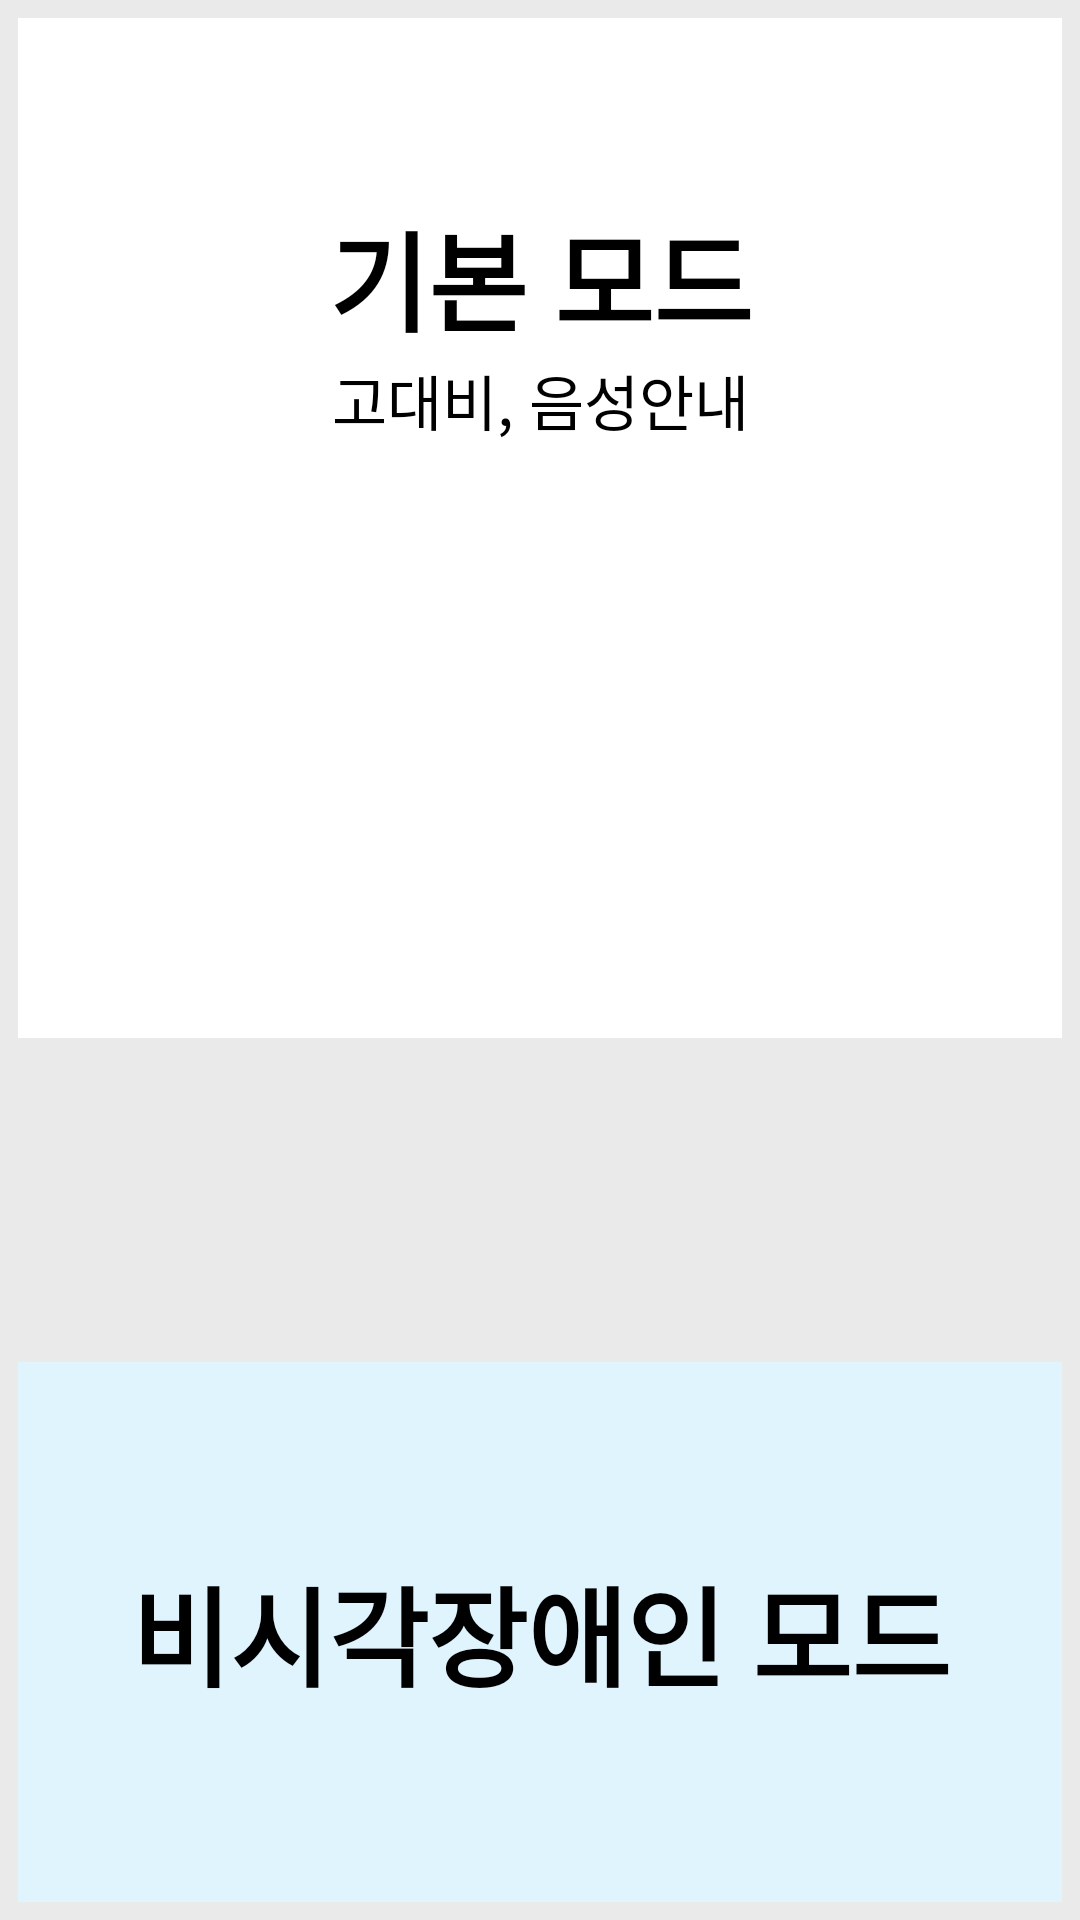

Layout XML and referenced resources for this Android screen:
<!-- AndroidManifest.xml: application theme Theme.ImagePro -->
<!-- res/layout/activity_main.xml -->
<?xml version="1.0" encoding="utf-8"?>
<androidx.constraintlayout.widget.ConstraintLayout xmlns:android="http://schemas.android.com/apk/res/android"
    xmlns:app="http://schemas.android.com/apk/res-auto"
    xmlns:tools="http://schemas.android.com/tools"
    android:layout_width="match_parent"
    android:layout_height="match_parent"
    android:animateLayoutChanges="true"
    android:background="@color/light_gray"
    android:gravity="center"
    tools:context=".MainActivity">

    <androidx.constraintlayout.widget.Guideline
        android:id="@+id/guide_center1"
        android:layout_width="wrap_content"
        android:layout_height="wrap_content"
        android:orientation="horizontal"
        app:layout_constraintGuide_percent="0.55" />


    <androidx.constraintlayout.widget.Guideline
        android:id="@+id/guide_center2"
        android:layout_width="wrap_content"
        android:layout_height="wrap_content"
        android:orientation="horizontal"
        app:layout_constraintGuide_percent="0.7" />

    
    <FrameLayout
        android:id="@+id/fl_mode_basic"
        android:layout_width="match_parent"
        android:layout_height="0dp"
        android:layout_margin="6dp"
        android:background="@color/white"
        app:layout_constraintBottom_toTopOf="@id/guide_center1"
        app:layout_constraintTop_toTopOf="parent" />

    <TextView
        android:id="@+id/tv_mode_basic"
        android:layout_width="wrap_content"
        android:layout_height="wrap_content"
        android:text="@string/mode_basic"
        android:textColor="@color/black"
        android:textSize="36sp"
        android:textStyle="bold"
        app:layout_constraintBottom_toTopOf="@id/tv_mode_basic_hint"
        app:layout_constraintEnd_toEndOf="@id/fl_mode_basic"
        app:layout_constraintStart_toStartOf="@id/fl_mode_basic"
        app:layout_constraintTop_toTopOf="@id/fl_mode_basic"
        app:layout_constraintVertical_chainStyle="packed" />

    <TextView
        android:id="@+id/tv_mode_basic_hint"
        android:layout_width="wrap_content"
        android:layout_height="wrap_content"
        android:text="@string/mode_basic_hint"
        android:textColor="@color/black"
        android:textSize="20sp"
        app:layout_constraintBottom_toTopOf="@id/iv_logo"
        app:layout_constraintEnd_toEndOf="@id/fl_mode_basic"
        app:layout_constraintStart_toStartOf="@id/fl_mode_basic"
        app:layout_constraintTop_toBottomOf="@id/tv_mode_basic" />

    <ImageView
        android:id="@+id/iv_logo"
        android:layout_width="0dp"
        android:layout_height="0dp"
        android:layout_marginTop="30dp"
        android:src="@drawable/ic_launcher"
        app:layout_constraintBottom_toBottomOf="@id/fl_mode_basic"
        app:layout_constraintDimensionRatio="W,1:1"
        app:layout_constraintEnd_toEndOf="@id/fl_mode_basic"
        app:layout_constraintStart_toStartOf="@id/fl_mode_basic"
        app:layout_constraintTop_toBottomOf="@id/tv_mode_basic_hint"
        app:layout_constraintWidth_percent="0.3"
        tools:ignore="ContentDescription" />

    
    <FrameLayout
        android:id="@+id/fl_mode_non"
        android:layout_width="match_parent"
        android:layout_height="0dp"
        android:layout_margin="6dp"
        android:background="@color/light_blue"
        app:layout_constraintBottom_toBottomOf="parent"
        app:layout_constraintTop_toBottomOf="@id/guide_center2" />

    <TextView
        android:id="@+id/tv_mode_non"
        android:layout_width="wrap_content"
        android:layout_height="wrap_content"
        android:text="@string/mode_non"
        android:textColor="@color/black"
        android:textSize="36sp"
        android:textStyle="bold"
        app:layout_constraintBottom_toBottomOf="@id/fl_mode_non"
        app:layout_constraintEnd_toEndOf="@id/fl_mode_non"
        app:layout_constraintStart_toStartOf="@id/fl_mode_non"
        app:layout_constraintTop_toTopOf="@id/fl_mode_non" />

    
    <androidx.constraintlayout.widget.ConstraintLayout
        android:id="@+id/cl_warning"
        android:layout_width="match_parent"
        android:layout_height="match_parent"
        android:background="@color/light_blue"
        android:clickable="false"
        android:focusable="false"
        android:visibility="gone">

        <ImageView
            android:id="@+id/iv_warning"
            android:layout_width="0dp"
            android:layout_height="0dp"
            android:src="@drawable/ic_warning"
            app:layout_constraintBottom_toTopOf="@id/tv_warning_title"
            app:layout_constraintDimensionRatio="W,1:1"
            app:layout_constraintEnd_toEndOf="parent"
            app:layout_constraintStart_toStartOf="parent"
            app:layout_constraintTop_toTopOf="parent"
            app:layout_constraintVertical_chainStyle="packed"
            app:layout_constraintWidth_percent="0.35"
            app:tint="@color/black"
            tools:ignore="ContentDescription" />

        <TextView
            android:id="@+id/tv_warning_title"
            android:layout_width="wrap_content"
            android:layout_height="wrap_content"
            android:layout_marginTop="20dp"
            android:text="@string/warning_title"
            android:textColor="@color/black"
            android:textSize="36sp"
            android:textStyle="bold"
            app:layout_constraintBottom_toTopOf="@id/tv_warning_content"
            app:layout_constraintEnd_toEndOf="parent"
            app:layout_constraintStart_toStartOf="parent"
            app:layout_constraintTop_toBottomOf="@id/iv_warning" />

        <TextView
            android:id="@+id/tv_warning_content"
            android:layout_width="wrap_content"
            android:layout_height="wrap_content"
            android:layout_marginTop="6dp"
            android:paddingBottom="40dp"
            android:text="@string/warning_content"
            android:textColor="@color/black"
            android:textSize="18sp"
            app:layout_constraintBottom_toBottomOf="parent"
            app:layout_constraintEnd_toEndOf="parent"
            app:layout_constraintStart_toStartOf="parent"
            app:layout_constraintTop_toBottomOf="@id/tv_warning_title" />

    </androidx.constraintlayout.widget.ConstraintLayout>
</androidx.constraintlayout.widget.ConstraintLayout>
<!-- resources referenced by this layout -->
<resources>
  <color name="black">#FF000000</color>
  <color name="light_blue">#E0F4FE</color>
  <color name="light_gray">#EAEAEA</color>
  <color name="white">#FFFFFFFF</color>
  <!-- drawable ic_warning (drawable) -->
  <vector xmlns:android="http://schemas.android.com/apk/res/android"
      android:width="800dp"
      android:height="800dp"
      android:viewportWidth="72"
      android:viewportHeight="72">
    <path
        android:pathData="M15.8,57.7L56.22,57.7a3.78,3.78 0,0 0,3.36 -5.5L39.38,16.39a3.8,3.8 0,0 0,-6.78 0L12.4,52.2A3.81,3.81 0,0 0,15.8 57.7ZM39.18,49.37a3.29,3.29 0,1 1,-6.58 0L32.6,49.3a3.29,3.29 0,0 1,6.58 0ZM34.11,25.18h3.8a1.63,1.63 0,0 1,1.54 2L37.79,41.75a1.78,1.78 0,0 1,-3.56 0L32.56,27.19A1.64,1.64 0,0 1,34.11 25.18Z"
        android:fillColor="#000000"/>
  </vector>
  <string name="mode_basic">기본 모드</string>
  <string name="mode_basic_hint">고대비, 음성안내</string>
  <string name="mode_non">비시각장애인 모드</string>
  <string name="warning_content">이 앱은 상대방 얼굴 영상을 사용합니다.\n반드시 상대방의 동의를 얻고 사용하세요.\n이어폰 사용을 권장합니다.</string>
  <string name="warning_title">경고문</string>
  <style name="Theme.ImagePro" parent="Theme.MaterialComponents.NoActionBar">
          
          <item name="colorPrimary">@color/purple_500</item>
          <item name="colorPrimaryVariant">@color/purple_700</item>
          <item name="colorOnPrimary">@color/white</item>
          
          <item name="colorSecondary">@color/teal_200</item>
          <item name="colorSecondaryVariant">@color/teal_700</item>
          <item name="colorOnSecondary">@color/black</item>
          
          <item name="android:statusBarColor" tools:targetApi="l">?attr/colorPrimaryVariant</item>
          
      </style>
  <color name="purple_500">#FF6200EE</color>
  <color name="purple_700">#FF3700B3</color>
  <color name="teal_200">#FF03DAC5</color>
  <color name="teal_700">#FF018786</color>
</resources>
